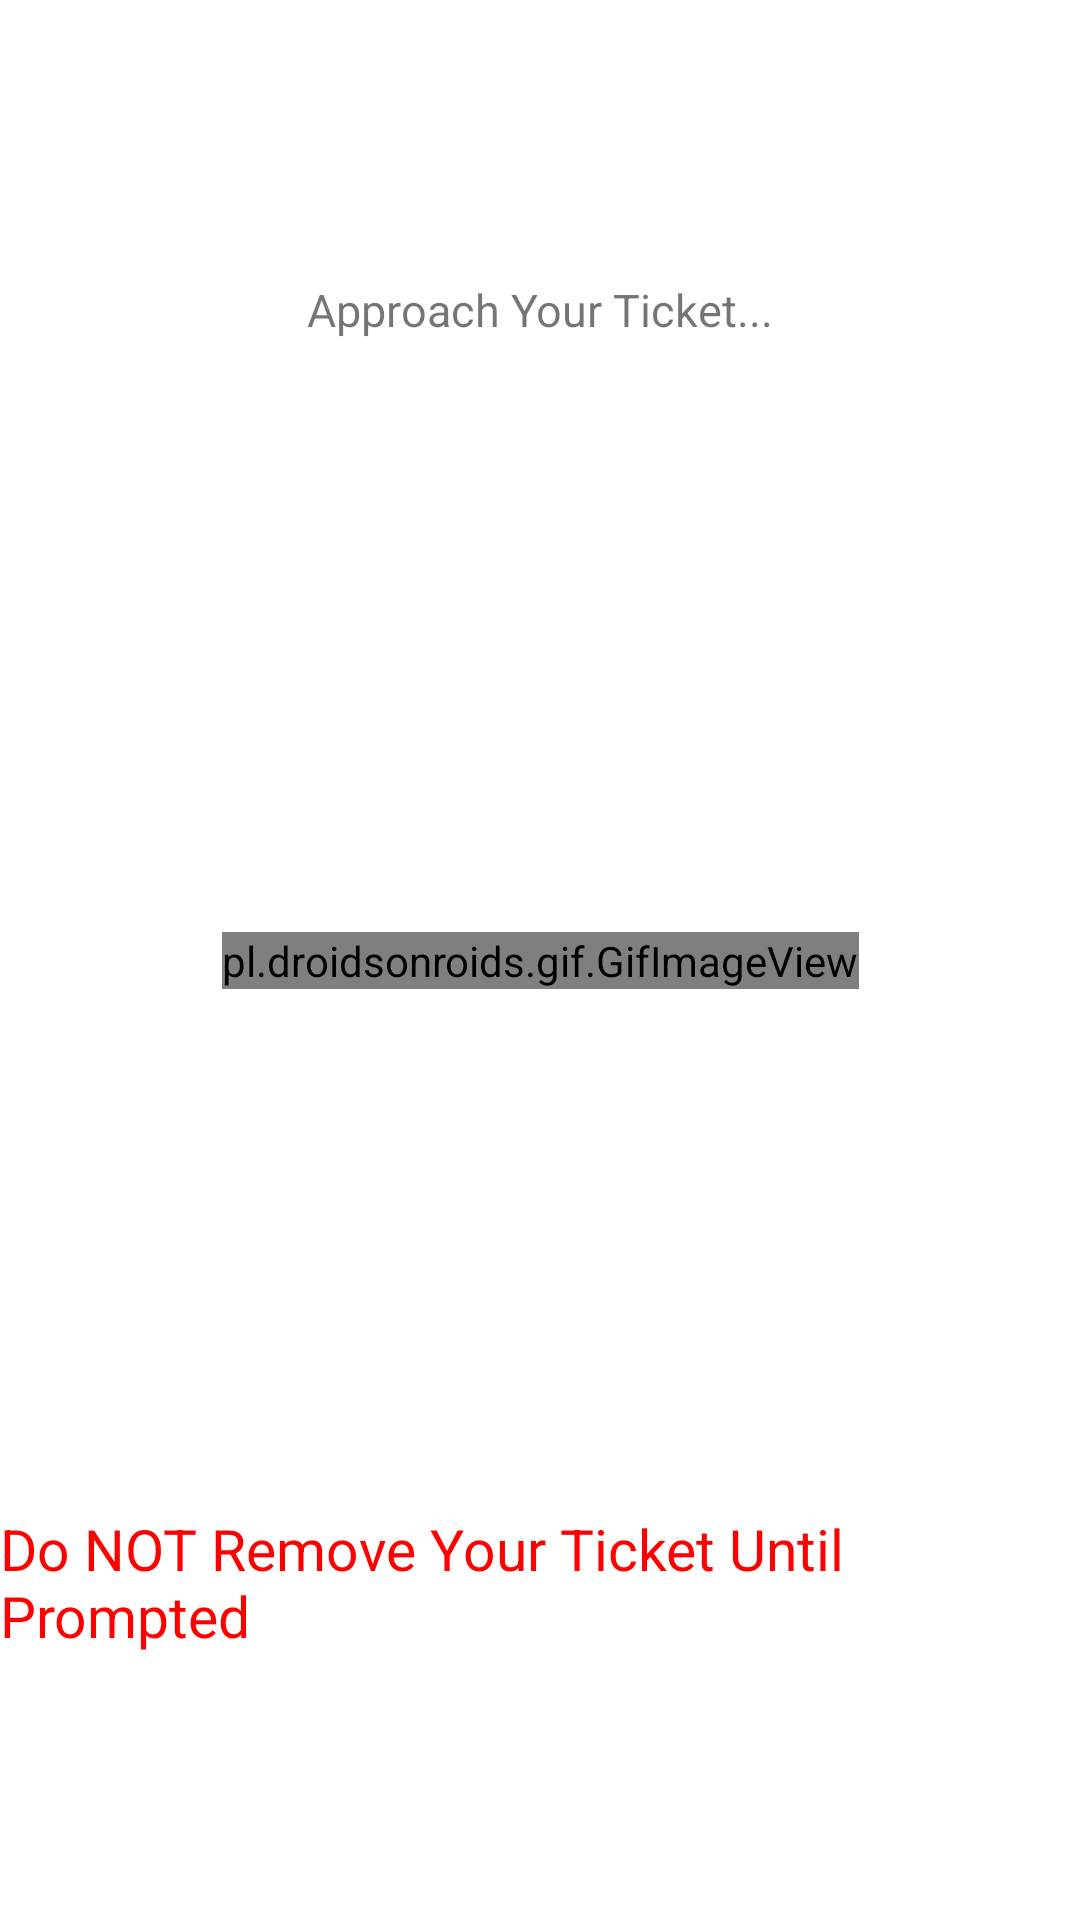

Layout XML and referenced resources for this Android screen:
<!-- AndroidManifest.xml: application theme Theme.Ath1Charger -->
<!-- res/layout/activity_charger.xml -->
<?xml version="1.0" encoding="utf-8"?>
<androidx.constraintlayout.widget.ConstraintLayout xmlns:android="http://schemas.android.com/apk/res/android"
    xmlns:app="http://schemas.android.com/apk/res-auto"
    xmlns:tools="http://schemas.android.com/tools"
    android:layout_width="match_parent"
    android:layout_height="match_parent"
    tools:context=".ui.Charger">

    <pl.droidsonroids.gif.GifImageView
        android:id="@+id/gif_img_done"
        android:layout_width="wrap_content"
        android:layout_height="wrap_content"
        android:background="@drawable/nfc"
        android:src="@drawable/nfc"
        app:layout_constraintBottom_toBottomOf="parent"
        app:layout_constraintEnd_toEndOf="parent"
        app:layout_constraintStart_toStartOf="parent"
        app:layout_constraintTop_toTopOf="parent" />

    <TextView
        android:id="@+id/chargeInstructions"
        android:layout_width="wrap_content"
        android:layout_height="wrap_content"
        android:text="Approach Your Ticket..."
        android:textSize="15sp"
        app:layout_constraintBottom_toBottomOf="parent"
        app:layout_constraintEnd_toEndOf="parent"
        app:layout_constraintStart_toStartOf="parent"
        app:layout_constraintTop_toTopOf="parent"
        app:layout_constraintVertical_bias="0.15" />

    <TextView
        android:id="@+id/chargeInstructions2"
        android:layout_width="wrap_content"
        android:layout_height="wrap_content"
        android:text="Do NOT Remove Your Ticket Until Prompted"
        android:textSize="19sp"
        android:textColor="#ff0000"
        app:layout_constraintBottom_toBottomOf="parent"
        app:layout_constraintEnd_toEndOf="parent"
        app:layout_constraintHorizontal_bias="0.50"
        app:layout_constraintStart_toStartOf="parent"
        app:layout_constraintTop_toTopOf="parent"
        app:layout_constraintVertical_bias="0.85" />

</androidx.constraintlayout.widget.ConstraintLayout>
<!-- resources referenced by this layout -->
<resources>
  <style name="Theme.Ath1Charger" parent="Theme.MaterialComponents.DayNight.DarkActionBar">
          
          <item name="colorPrimary">#FFD54F</item>
          <item name="colorPrimaryVariant">@color/purple_700</item>
          <item name="colorOnPrimary">@color/white</item>
          
          <item name="colorSecondary">@color/teal_200</item>
          <item name="colorSecondaryVariant">@color/teal_700</item>
          <item name="colorOnSecondary">@color/black</item>
          
          <item name="android:statusBarColor" tools:targetApi="l">#FFD54F</item>
          
      </style>
  <!-- not gathered from this repository: default colours our renderer supplied (Android Studio template values) -->
  <color name="purple_700">#FF3700B3</color>
  <color name="teal_200">#FF03DAC5</color>
  <color name="teal_700">#FF018786</color>
  <color name="black">#FF000000</color>
  <color name="white">#FFFFFFFF</color>
</resources>
